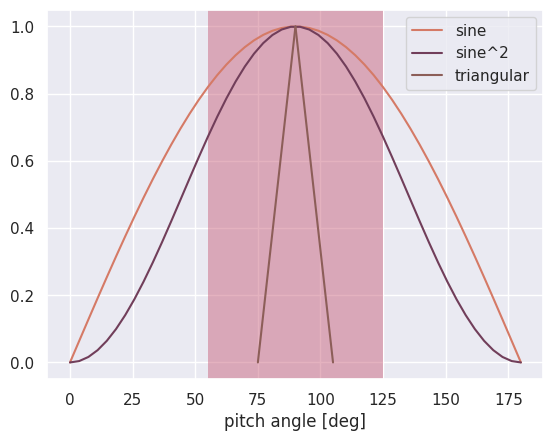

Write Python code to recreate this figure. (Note: this script raises an exception after producing the figure.)
import numpy as np
import matplotlib.pyplot as plt
import random

import seaborn as sns
sns.set_theme()
"""
samples = []
for i in range(10000):
    u = random.random() 
    sin_dist = np.arccos(u*2 - 1)# - np.deg2rad(90)
    samples.append(np.rad2deg(sin_dist))

plt.hist(samples,bins=30)
plt.show()
plt.close()





# Get x values of the sine wave
time        = np.arange(0, 10, 0.1);


# Amplitude of the sine wave is sine of a variable like time
amplitude   = np.sin(time)

for i in range(10):
    amplitude += amplitude

# Plot a sine wave using time and amplitude obtained for the sine wave
plt.plot(time, amplitude)

# Give a title for the sine wave plot
plt.title('Sine wave')

# Give x axis label for the sine wave plot
plt.xlabel('Time')

 
# Give y axis label for the sine wave plot
plt.ylabel('Amplitude = sin(time)')


plt.grid(True, which='both')
plt.axhline(y=0, color='k')

plt.show()
plt.close()

npoints = 1000
fig = plt.figure()
ax = plt.axes(projection='3d')

phis = []
thetas = []
while len(phis) < npoints:
    u1 = random.random()*2-1 
    u2 = random.random()*2-1
    
    if u1**2 + u2**2 >= 1:
        pass
    else:
        phis.append(u1)
        thetas.append(u2)
phis = np.array(phis)
thetas = np.array(thetas)


r = 5
z = r * 2 * phis * np.sqrt(1- phis**2 - thetas**2)
x = r * 2 * thetas * np.sqrt(1- phis**2 - thetas**2)
y = r * (1 - 2 * (phis**2 + thetas**2))

# okay that works, let's give them a direction now

pitch_angle = [np.arccos(random.random()*2 - 1) for i in range(npoints)]
pitch_angle = np.array(pitch_angle)
#pitch_angles = np.arccos(pitch_angle*2 - 1)# - np.deg2rad(90)

gyros = [random.random()*2*np.pi for i in range(npoints)]
gyros = np.array(gyros)

# inforce inward pointing
ww = np.sin(pitch_angle)*np.cos(gyros)
uu = np.sin(pitch_angle)*np.sin(gyros)
vv = np.cos(pitch_angle)

u = -1*uu
v = -1*vv
w = -1*ww

ax.scatter(x,y,z)
ax.quiver(x, y, z, u, v, w, length=4, normalize=True)

plt.show()
plt.close()

zz = np.array([0,1,0])

# find angle
zz_norm = np.linalg.norm(zz)
# directions
uvw = [(u1,v1,w1) for (u1,v1,w1) in zip(u,v,w)]
uvw = np.array(uvw)

angs = []
for vec in uvw:
    u_norm = np.linalg.norm(vec)
    ang = np.arccos(np.dot(vec,zz) / (u_norm * zz_norm))
    ang = np.rad2deg(ang)
    angs.append(ang)

# okay the real issue is that we dont know how to define this vector
# for each random point on the sphere, the direction should be perpendicular to the z axis

plt.hist(angs,bins=30)
#plt.show()
plt.close()

# okay lets work on the first part
fig = plt.figure()
ax = plt.axes(projection='3d')
ax.quiver(0, 0, 0, 0, 0, 1, length=.5, normalize=True)

# vector with an arbitrary angle to z axis
# 45 deg angle
vec = []

test_angle = np.deg2rad(90)
az_angle = 30

xx = -1*np.sin(test_angle)*np.cos(az_angle)
yy = -1*np.sin(test_angle)*np.sin(az_angle)
zz = -1*np.cos(test_angle)

ax.quiver(1, 1, 0, xx, yy, zz, length=.5, normalize=True)


ax.set_zlim([-1,1])
#plt.show()
plt.close()

# finally try sin2
# use rejection method
plt.clf()

X_samps = []
while len(X_samps) < 10000:
    u = random.random()
    y = random.random()*np.pi
    if u < (np.sin(y))**2:
        X_samps.append(np.rad2deg(y))
    else:
        pass

plt.hist(X_samps,bins=30)
plt.show()
plt.close()

"""
fig, ax = plt.subplots()

xx = np.linspace(0,np.pi)
yy = np.sin(xx)
yy2 = np.sin(xx)**2
plt.plot(np.rad2deg(xx),yy,color='#D57A66',label='sine')
plt.plot(np.rad2deg(xx),yy2,color='#713E5A',label='sine^2')
plt.plot([75,90],[0,1],color='#8C5E58',label='triangular')
plt.plot([90,105],[1,0],color='#8C5E58')

plt.axvspan(90-35, 90+35, color='#CA6680', alpha=0.5, lw=0)
plt.xlabel('pitch angle [deg]')
plt.legend()
plt.savefig('./results/parameter_sweeps/all_dists.png')

plt.close()

"""
fc = 1/2
a = 75
b = 105
c = 90
xx=  []
for i in range(10000):
    U = random.random()

    if U < fc:
        X = a + np.sqrt(U * (b-a) * (c-a))
    elif fc <= U < 1:
        X = b - np.sqrt((1-U) * (b-a) * (c-a))
    xx.append(X)

#plt.hist(xx,bins=20,color='#713E5A')
plt.axvspan(90-35, 90+35, color='#CA6680', alpha=0.5, lw=0)

plt.plot([75,90],[0,1],color='#8C5E58')
plt.xlim([0,180])
plt.xlabel('pitch angle [deg]')
plt.show()
plt.close()
"""